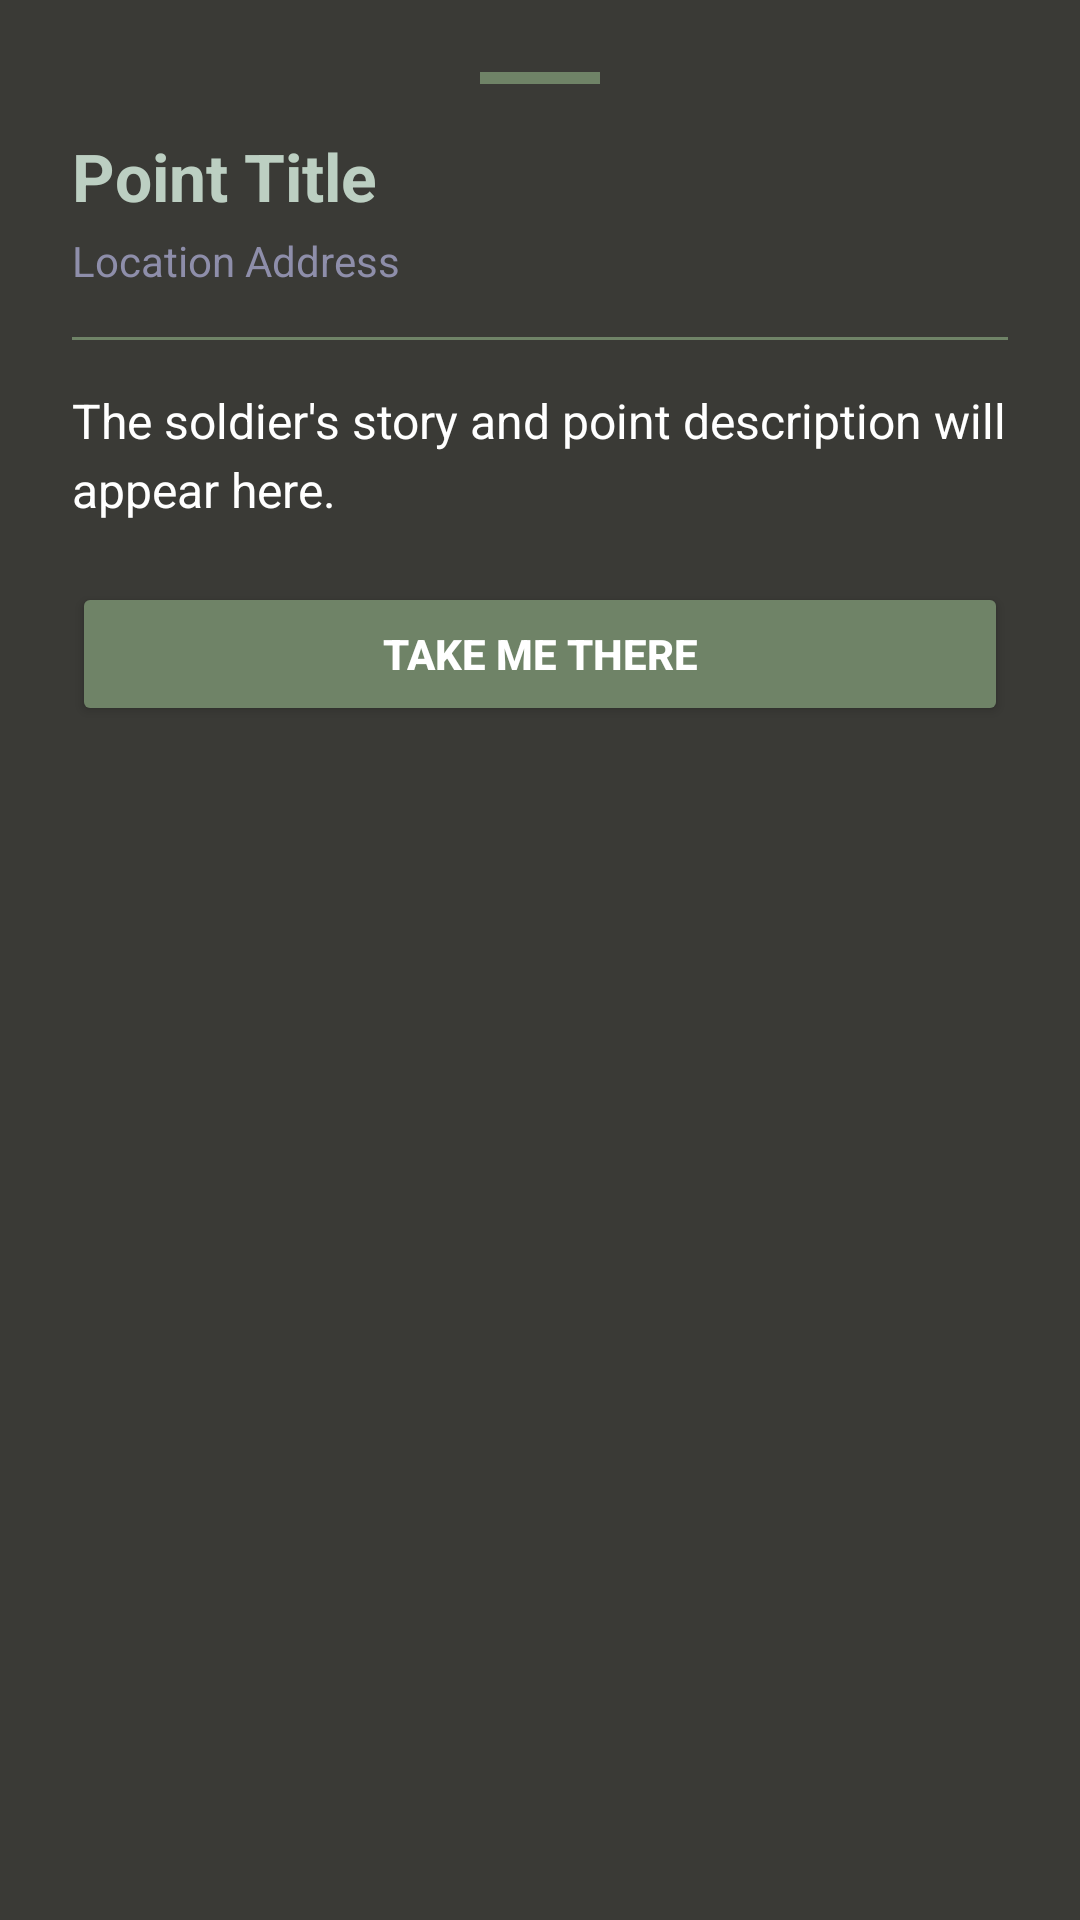

Layout XML and referenced resources for this Android screen:
<!-- AndroidManifest.xml: application theme Theme.FIRSTAPP -->
<!-- res/layout/layout_point_details.xml -->
<?xml version="1.0" encoding="utf-8"?>
<LinearLayout xmlns:android="http://schemas.android.com/apk/res/android"
    android:layout_width="match_parent"
    android:layout_height="wrap_content"
    android:background="#3A3A36"
    android:orientation="vertical"
    android:padding="24dp">

    <View
        android:layout_width="40dp"
        android:layout_height="4dp"
        android:layout_gravity="center"
        android:layout_marginBottom="16dp"
        android:background="#6F8367" />

    <TextView
        android:id="@+id/tvPointTitle"
        android:layout_width="match_parent"
        android:layout_height="wrap_content"
        android:text="Point Title"
        android:textColor="#BCCFC2"
        android:textSize="22sp"
        android:textStyle="bold" />

    <TextView
        android:id="@+id/tvLocationName"
        android:layout_width="match_parent"
        android:layout_height="wrap_content"
        android:layout_marginTop="4dp"
        android:text="Location Address"
        android:textColor="#8E8EAA"
        android:textSize="14sp" />

    <View
        android:layout_width="match_parent"
        android:layout_height="1dp"
        android:layout_marginVertical="16dp"
        android:background="#6F8367" />

    <TextView
        android:id="@+id/tvDescription"
        android:layout_width="match_parent"
        android:layout_height="wrap_content"
        android:text="The soldier's story and point description will appear here."
        android:textColor="#FFFFFF"
        android:textSize="16sp"
        android:lineSpacingExtra="4dp" />
    <Button
        android:id="@+id/btnNavigate"
        android:layout_width="match_parent"
        android:layout_height="wrap_content"
        android:layout_marginTop="20dp"
        android:backgroundTint="#6F8367"
        android:text="Take Me There"
        android:textColor="#FFFFFF"
        android:textStyle="bold" />

</LinearLayout>
<!-- resources referenced by this layout -->
<resources>
  <style name="Theme.FIRSTAPP" parent="Base.Theme.FIRSTAPP" />
  <style name="Base.Theme.FIRSTAPP" parent="Theme.Material3.DayNight.NoActionBar">
          
          
      </style>
</resources>
